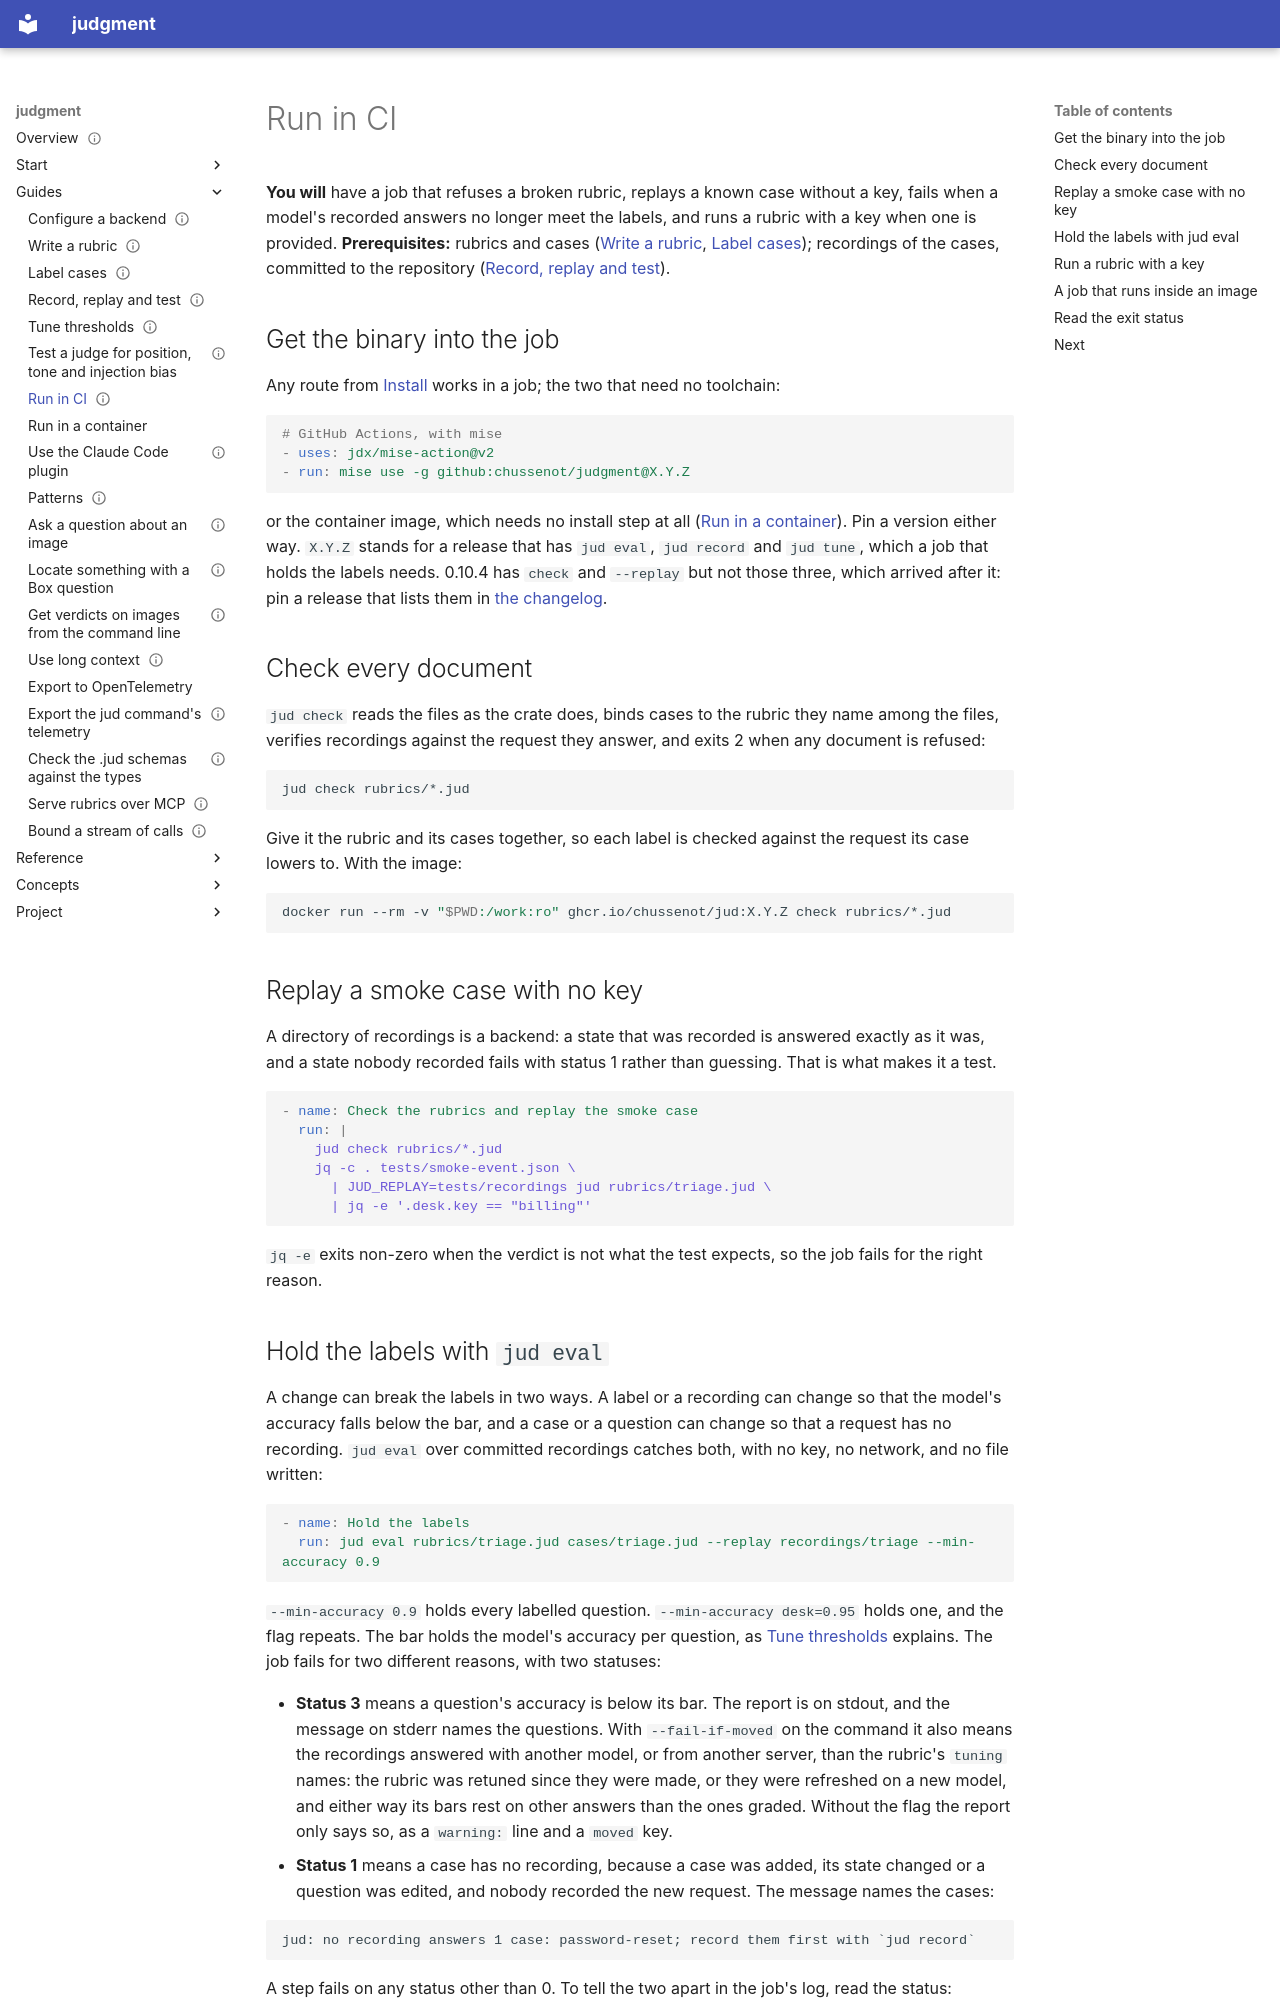

repository: chussenot/judgment · page: guides/run-in-ci/index.html · generator: mkdocs

---
title: Run in CI
description: How to check every .jud document in a repository, replay a smoke case with no key, fail a job when a model's recorded answers no longer meet the labels with jud eval and its exit status 3, and run a rubric with a key in a CI job, with the binary installed or as the container image, and how to read the exit status in a script.
status: current
last_reviewed: 2026-10-08
tags: [judgment, jud, ci, github-actions, replay, eval, how-to]
---

# Run in CI

**You will** have a job that refuses a broken rubric, replays a known case without a key, fails when a model's recorded answers no longer meet the labels, and runs a rubric with a key when one is provided. **Prerequisites:** rubrics and cases ([Write a rubric](write-a-rubric.md), [Label cases](label-cases.md)); recordings of the cases, committed to the repository ([Record, replay and test](record-replay-and-test.md)).

## Get the binary into the job

Any route from [Install](../start/install.md) works in a job; the two that need no toolchain:

```yaml
# GitHub Actions, with mise
- uses: jdx/mise-action@v2
- run: mise use -g github:chussenot/judgment@X.Y.Z
```

or the container image, which needs no install step at all ([Run in a container](run-in-a-container.md)). Pin a version either way. `X.Y.Z` stands for a release that has `jud eval`, `jud record` and `jud tune`, which a job that holds the labels needs. 0.10.4 has `check` and `--replay` but not those three, which arrived after it: pin a release that lists them in [the changelog](../../CHANGELOG.md).

## Check every document

`jud check` reads the files as the crate does, binds cases to the rubric they name among the files, verifies recordings against the request they answer, and exits 2 when any document is refused:

```sh
jud check rubrics/*.jud
```

Give it the rubric and its cases together, so each label is checked against the request its case lowers to. With the image:

```sh
docker run --rm -v "$PWD:/work:ro" ghcr.io/chussenot/jud:X.Y.Z check rubrics/*.jud
```

## Replay a smoke case with no key

A directory of recordings is a backend: a state that was recorded is answered exactly as it was, and a state nobody recorded fails with status 1 rather than guessing. That is what makes it a test.

```yaml
- name: Check the rubrics and replay the smoke case
  run: |
    jud check rubrics/*.jud
    jq -c . tests/smoke-event.json \
      | JUD_REPLAY=tests/recordings jud rubrics/triage.jud \
      | jq -e '.desk.key == "billing"'
```

`jq -e` exits non-zero when the verdict is not what the test expects, so the job fails for the right reason.
